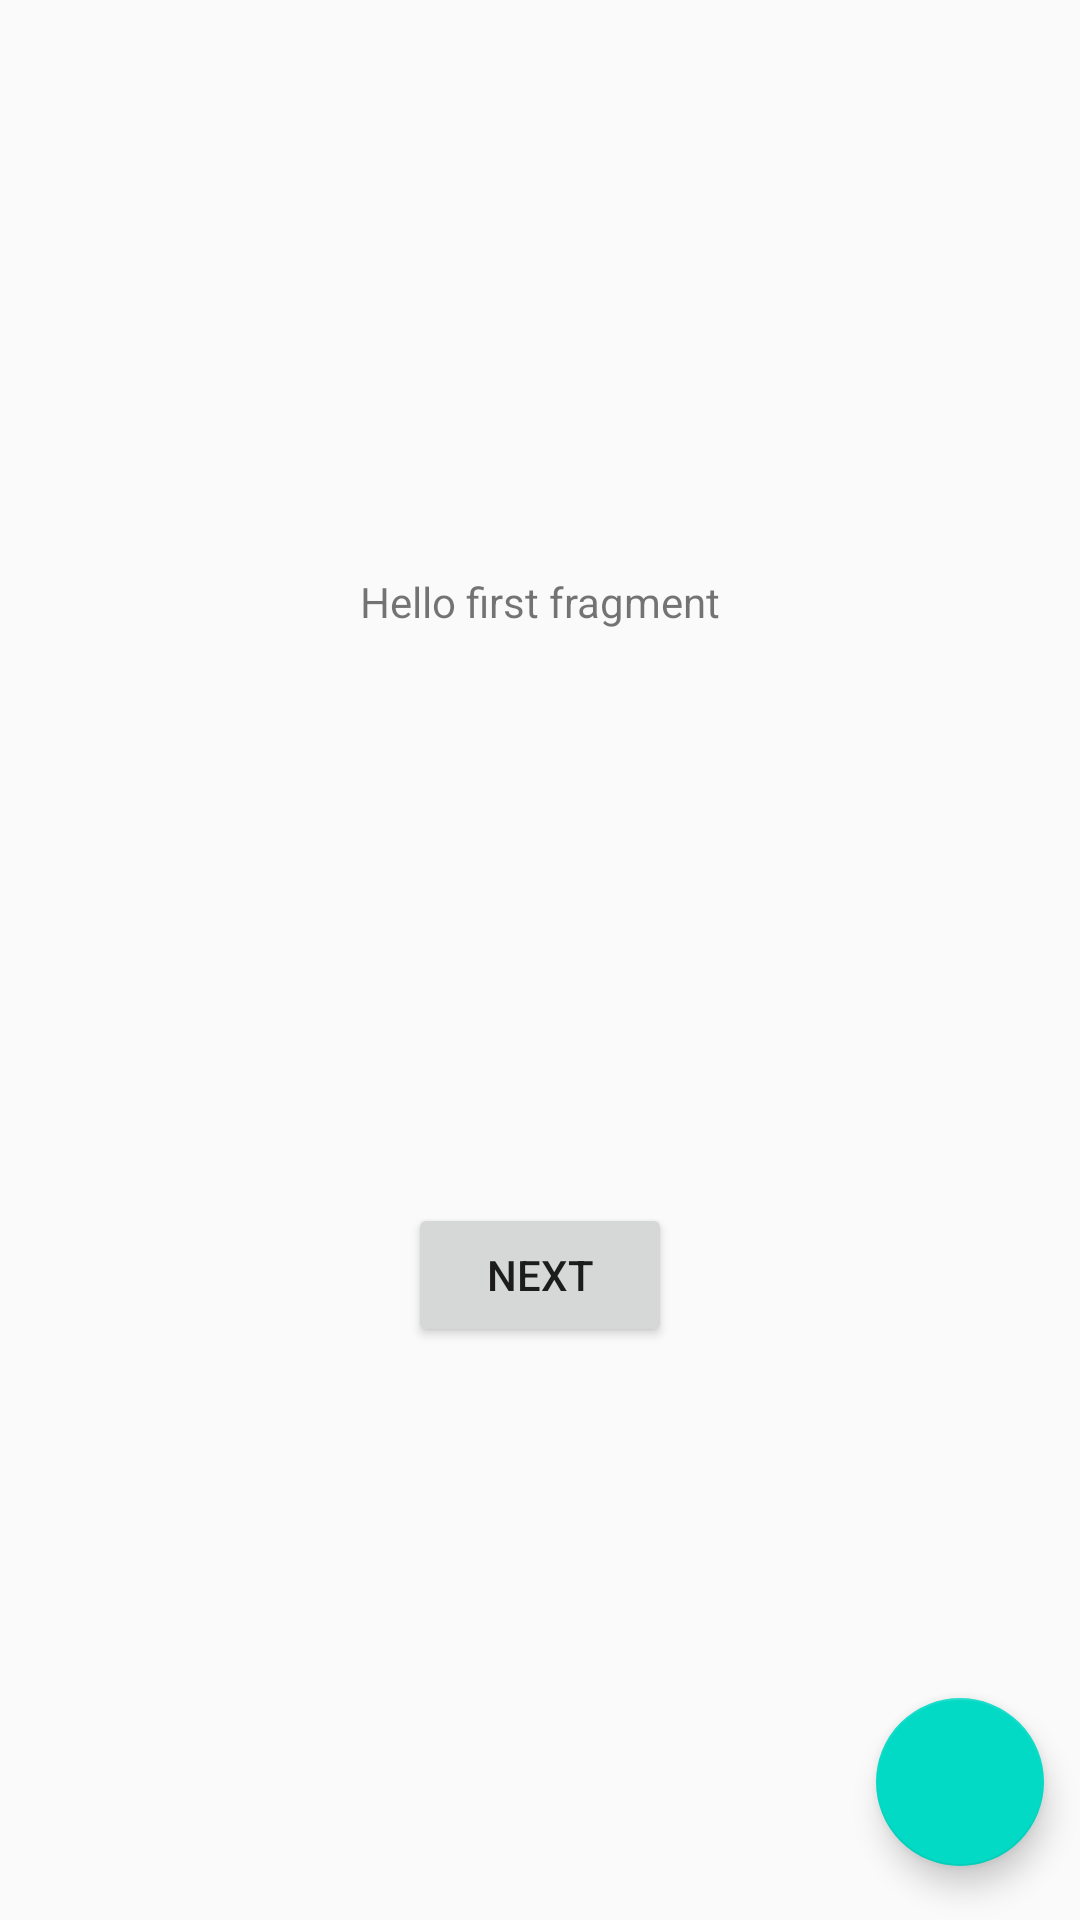

This screen was rendered from an Android layout file. Write that file and the resources it references.
<!-- AndroidManifest.xml: application theme AppTheme -->
<!-- res/layout/fragment_first.xml -->
<?xml version="1.0" encoding="utf-8"?>
<androidx.constraintlayout.widget.ConstraintLayout
  xmlns:android="http://schemas.android.com/apk/res/android"
  xmlns:app="http://schemas.android.com/apk/res-auto"
  xmlns:tools="http://schemas.android.com/tools"
  android:layout_width="match_parent"
  android:layout_height="match_parent"
  tools:context=".controller.FirstFragment">

  <Button
    android:id="@+id/button_first"
    android:layout_width="wrap_content"
    android:layout_height="wrap_content"
    android:text="@string/next"
    app:layout_constraintBottom_toBottomOf="parent"
    app:layout_constraintEnd_toEndOf="parent"
    app:layout_constraintStart_toStartOf="parent"
    app:layout_constraintTop_toBottomOf="@id/textview_first"
    />

  <TextView
    android:id="@+id/textview_first"
    android:layout_width="wrap_content"
    android:layout_height="wrap_content"
    android:text="@string/hello_first_fragment"
    app:layout_constraintBottom_toTopOf="@id/button_first"
    app:layout_constraintEnd_toEndOf="parent"
    app:layout_constraintStart_toStartOf="parent"
    app:layout_constraintTop_toTopOf="parent"
    />


  <com.google.android.material.floatingactionbutton.FloatingActionButton
    android:id="@+id/pick_image"
    android:layout_width="wrap_content"
    android:layout_height="wrap_content"
    android:src="@drawable/ic_upload"
    app:layout_constraintBottom_toBottomOf="parent"
    app:layout_constraintEnd_toEndOf="parent"
    app:useCompatPadding="true"/>

</androidx.constraintlayout.widget.ConstraintLayout>
<!-- resources referenced by this layout -->
<resources>
  <string name="hello_first_fragment">Hello first fragment</string>
  <string name="next">Next</string>
  <style name="AppTheme" parent="Theme.AppCompat.Light.DarkActionBar">
      
      <item name="colorPrimary">@color/colorPrimary</item>
      <item name="colorPrimaryDark">@color/colorPrimaryDark</item>
      <item name="colorAccent">@color/colorAccent</item>
    </style>
  <!-- not gathered from this repository: default colours our renderer supplied (Android Studio template values) -->
  <color name="colorPrimary">#FF6200EE</color>
  <color name="colorPrimaryDark">#FF3700B3</color>
  <color name="colorAccent">#FF03DAC5</color>
</resources>
